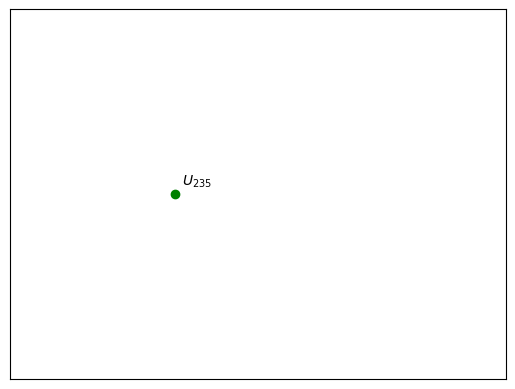

The matplotlib source for this figure:
# -*- coding: utf-8 -*-
"""
Created on Mon Oct 11 19:39:17 2021

@author: Baptiste
"""

import matplotlib.pyplot as plt
import numpy as np
import matplotlib.animation as animation

fig, ax = plt.subplots()

ax.set_xlim([5,20])
ax.set_ylim([-10,10])

L = 400
theta = np.linspace(0,25,L)
theta2 = np.linspace(0,25,L)

x = theta
y = 0
Y = theta2
X = theta2
neutron, = ax.plot(0,0, 'ko')
neutron2, = ax.plot(-10,0, 'ko')
neutron3, = ax.plot(-10,0, 'ko')
uranium, = ax.plot(10,0, 'go')
uranium2, = ax.plot(-10.2,-10, 'ro')

profission, = ax.plot(-10,0, 'ro')
profission1, = ax.plot(-10,0, 'ro')
annotation = ax.annotate(
    'Neutron', xy=(0,0), xytext=(0,0))
annotation3 = ax.annotate(
    'Neutron ', xy=(-20,-20), xytext=(-20,-20))
annotation2 = ax.annotate(
    '$U_{235}$', xy=(10.2,0.5), xytext=(10.2,0.5))

annotation4 = ax.annotate(
    '$U_{236}$', xy=(- 20,20), xytext=(-20,20))
#retirer les graduations des axes
ax.axes.get_xaxis().set_visible(False)
ax.axes.get_yaxis().set_visible(False)    
 
def update(i):
    
    uranium.set_data(10.2,0)
    uranium2.set_data(-10.2,0)
    annotation2.set_position((9.5,0.5))   
    annotation2.xy = (9.5,0.5)
    
    annotation4.set_position((-20,20))
    annotation4.xy = (-20,20)
    
    profission.set_data(-15,1)
    profission1.set_data(-15,-1)
    
    new_x = x[i%L]
    new_y = y
    
    if  10< new_x < 15:
        
        neutron.set_data(-10,-10)
        neutron2.set_data(-10,-10)
        neutron3.set_data(-10,-10)
        annotation.set_position((-10,-10))
        annotation.xy = (-10,-10)        
        
        uranium.set_data(-10,-10)
        uranium2.set_data(10.2,0)
        
        
        #U_235
        annotation4.set_position((9.5,0.5))
        annotation4.xy = (9.5,0.5)
        
        annotation2.set_position((-20,20))
        annotation2.xy = (-20,20)
        
        
       
    elif  new_x >= 15 : 
        #arrow1 = ax.arrow(10.2,0, 4.8 , 1, ls='--')
        #arrow2 = ax.arrow(10.2,0, 4.8 , -1, ls='--' )
        
        uranium2.set_data(10.2,0)
        annotation4.set_position((10.2,0.2))
        annotation4.xy = (10.2,0.2)
        annotation2.set_position((-20,20))
        annotation2.xy = (-20,20)
        
        new_y = Y[i%L]-14
        new_x = X[i%L]
        #Neutron 2
        annotation3.set_position((new_x,new_y))
        annotation3.xy = (new_x,new_y)
        neutron3.set_data(new_x,new_y)
        neutron2.set_data(new_x,-new_y)
        neutron.set_data(new_x,0)
        profission.set_data(15,1)
        profission1.set_data(15,-1)
    else:  
        
        neutron.set_data(new_x,0)
        annotation.set_position((new_x+0.1,0.1))
        annotation.xy = (new_x,0)
        
    print(new_x)
    return neutron, annotation

ani = animation.FuncAnimation(
    fig, update, interval = 60, blit = False)
    
plt.show()
